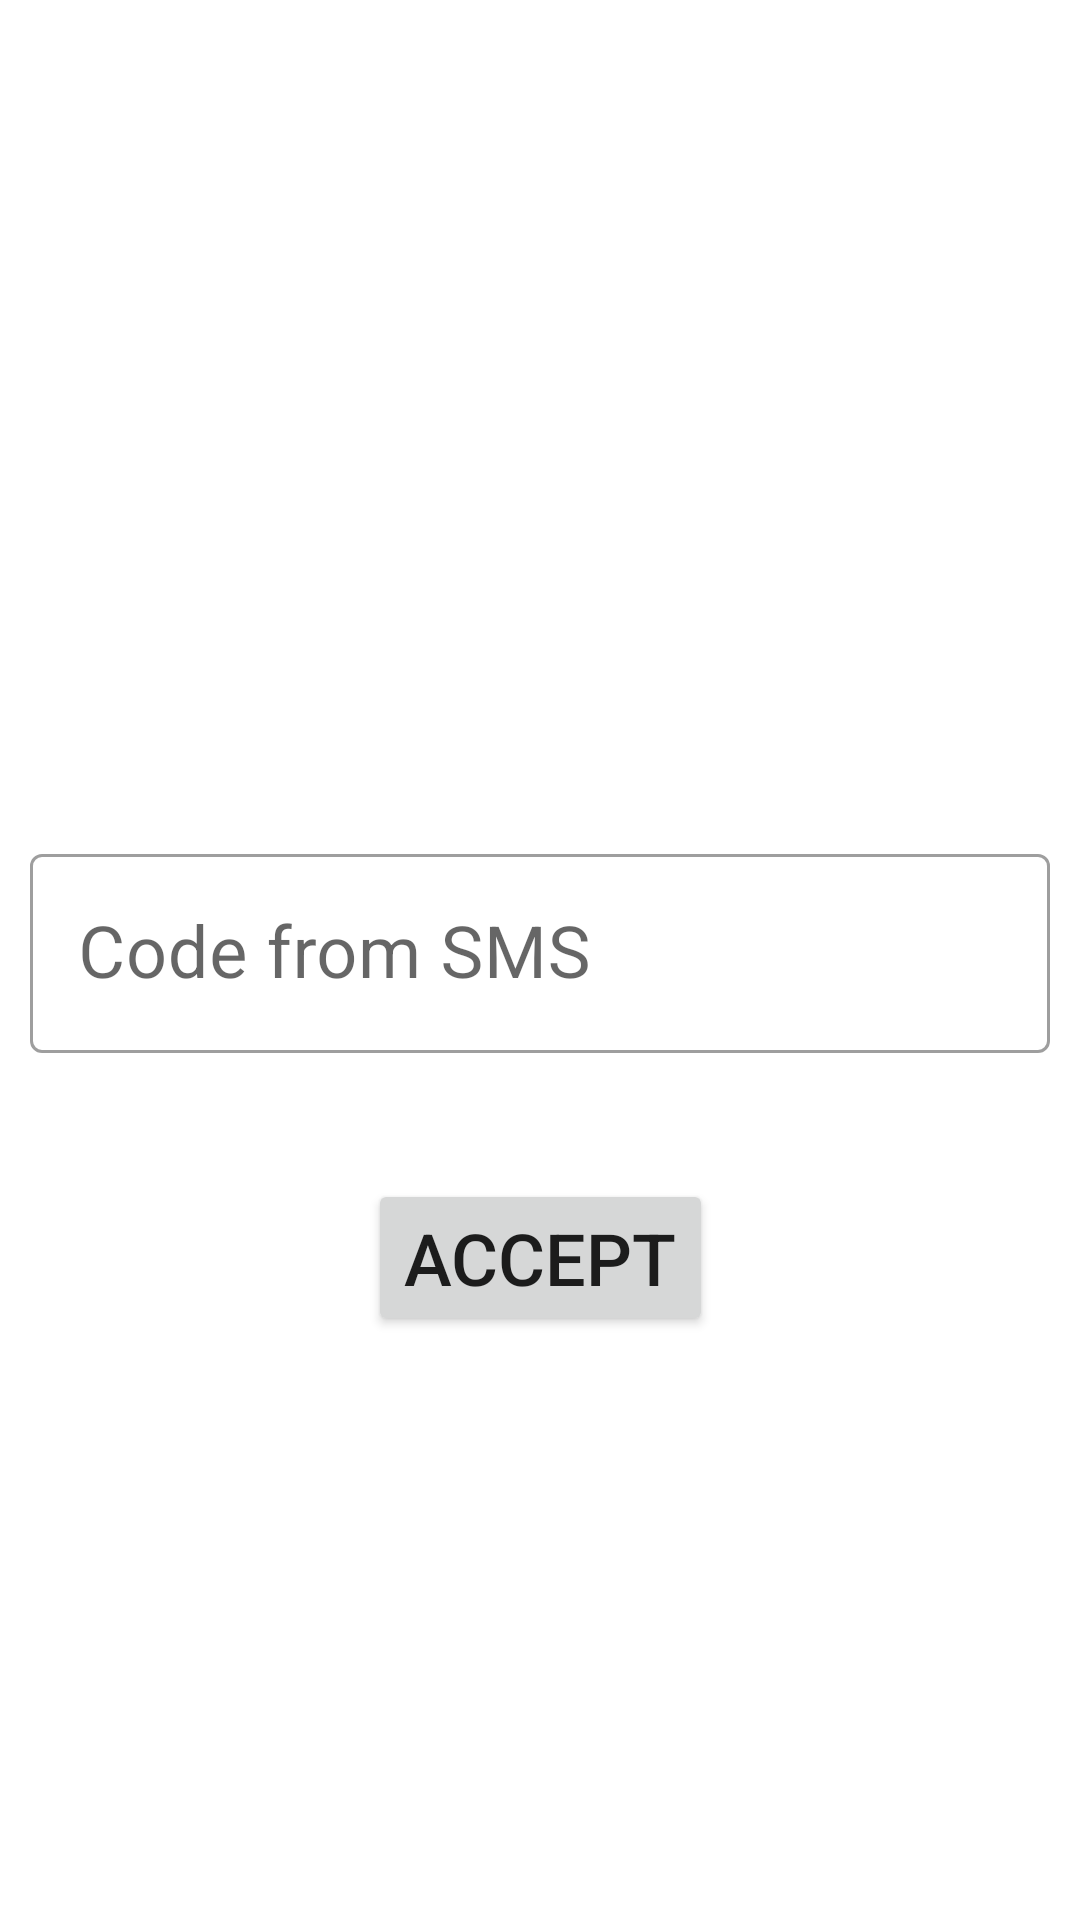

Android layout source for this screen:
<!-- AndroidManifest.xml: application theme Theme.TuskMenager -->
<!-- res/layout/fragment_accept.xml -->
<?xml version="1.0" encoding="utf-8"?>
<androidx.constraintlayout.widget.ConstraintLayout xmlns:android="http://schemas.android.com/apk/res/android"
    xmlns:tools="http://schemas.android.com/tools"
    android:layout_width="match_parent"
    android:layout_height="match_parent"
    xmlns:app="http://schemas.android.com/apk/res-auto"
    tools:context=".ui.auth.phone.PhoneFragment">

    <com.google.android.material.textfield.TextInputLayout
        android:id="@+id/til_code"
        android:layout_width="match_parent"
        android:layout_height="wrap_content"
        app:layout_constraintTop_toTopOf="parent"
        app:layout_constraintBottom_toBottomOf="parent"
        app:layout_constraintStart_toStartOf="parent"
        app:layout_constraintEnd_toEndOf="parent"
        style="@style/Widget.MaterialComponents.TextInputLayout.OutlinedBox"
        >

        <com.google.android.material.textfield.TextInputEditText
            android:id="@+id/et_code"
            android:layout_width="match_parent"
            android:layout_height="wrap_content"
            android:hint="Code from SMS"
            android:textSize="24sp"
            android:layout_margin="10dp"
            />

    </com.google.android.material.textfield.TextInputLayout>

    <Button
        android:layout_width="wrap_content"
        android:layout_height="wrap_content"
        android:textSize="24sp"
        android:text="Accept"
        android:id="@+id/btn_accept"
        app:layout_constraintTop_toBottomOf="@id/til_code"
        app:layout_constraintStart_toStartOf="parent"
        app:layout_constraintEnd_toEndOf="parent"
        android:layout_marginTop="32dp"
        />
</androidx.constraintlayout.widget.ConstraintLayout>
<!-- resources referenced by this layout -->
<resources>
  <style name="Theme.TuskMenager" parent="Theme.MaterialComponents.DayNight.DarkActionBar">
          
          <item name="colorPrimary">@color/purple_500</item>
          <item name="colorPrimaryVariant">@color/purple_700</item>
          <item name="colorOnPrimary">@color/white</item>
          
          <item name="colorSecondary">@color/teal_200</item>
          <item name="colorSecondaryVariant">@color/teal_700</item>
          <item name="colorOnSecondary">@color/black</item>
          
          <item name="android:statusBarColor">?attr/colorPrimaryVariant</item>
          
      </style>
  <!-- not gathered from this repository: default colours our renderer supplied (Android Studio template values) -->
  <color name="purple_500">#FF6200EE</color>
  <color name="purple_700">#FF3700B3</color>
  <color name="teal_200">#FF03DAC5</color>
  <color name="teal_700">#FF018786</color>
  <color name="black">#FF000000</color>
  <color name="white">#FFFFFFFF</color>
</resources>
